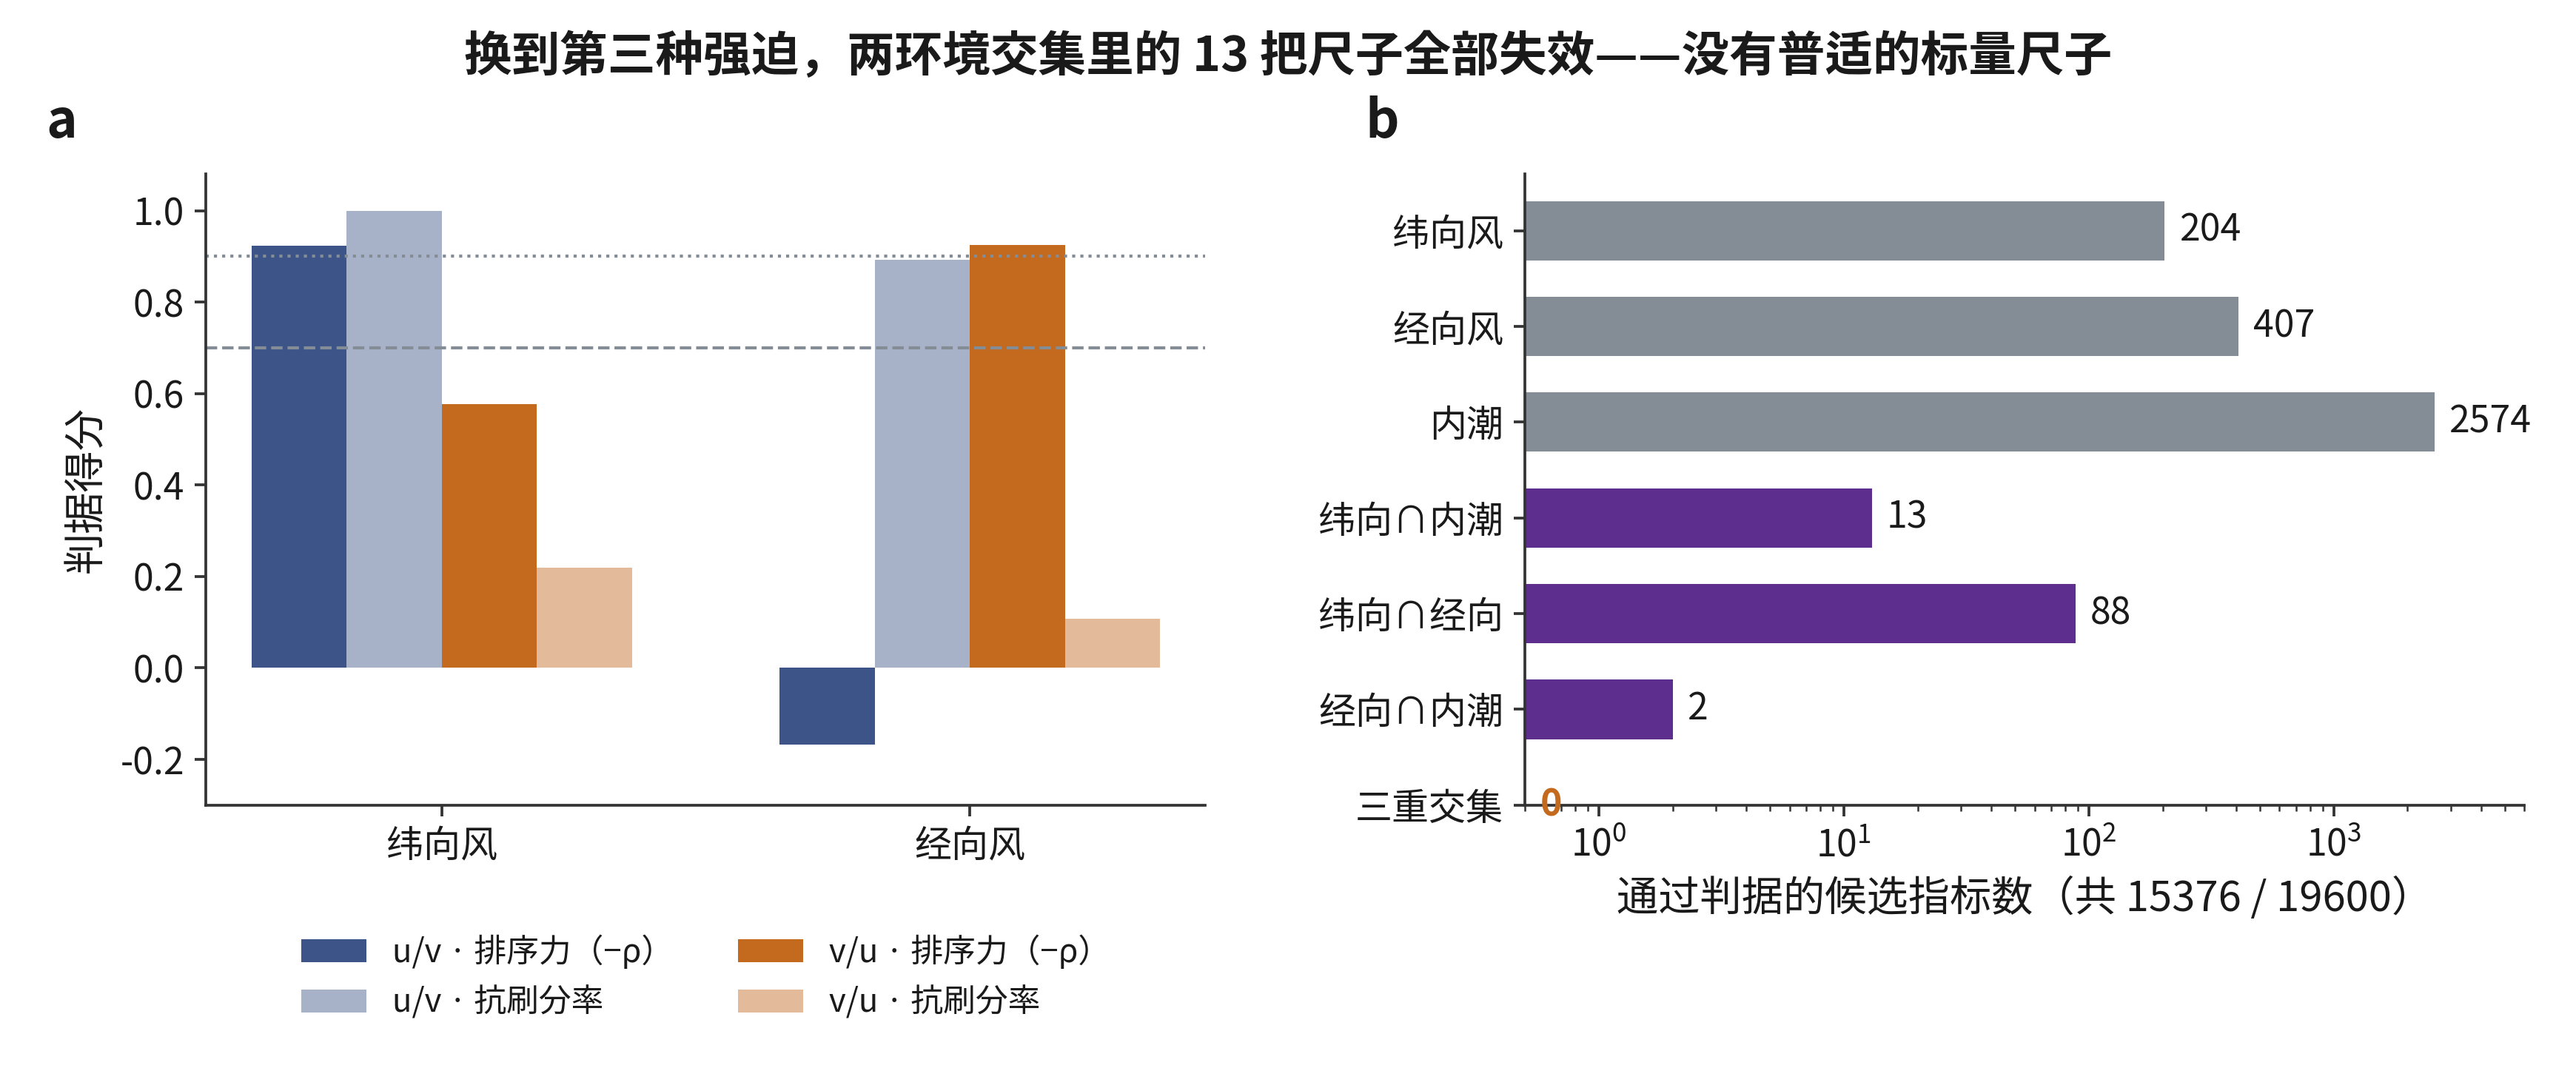

Here is the Python script that generated this plot:
#!/home/xinyuan/anaconda3/envs/numpy1/bin/python
# -*- coding: utf-8 -*-
"""E52 图: 三种强迫下, 没有一把标量尺子同时满足排序(A)与抗刷分(B); 交集漏斗归零"""
import sys, json
sys.path.insert(0,'/data/xinyuan/GOAI_ai4s_env/scripts')
import figstyle as F
import matplotlib.pyplot as plt
import numpy as np
F.paper_style()
BLUE='#3C5488'; GRAY2='#848D96'; AMBER='#C46A1F'; PUR2='#5E2E8F'
D=json.load(open('/data/xinyuan/GOAI_ai4s_env/e52/E52_CROSS.json'))
fig,axs=plt.subplots(1,2,figsize=(11.6,4.9))
plt.subplots_adjust(wspace=0.32,top=0.84,bottom=0.26,left=0.08,right=0.98)
# (a) uv 与 vu 在两种风向下的 A/B 两项
ax=axs[0]; F.panel(ax,'a')
labels=['纬向风','经向风']; x=np.arange(2); w=0.18
uvA=[-D['uv_zonal']['rho'],-D['uv_merid']['rho']]; uvB=[D['uv_zonal']['paired'],D['uv_merid']['paired']]
vuA=[-D['vu_zonal']['rho'],-D['vu_merid']['rho']]; vuB=[D['vu_zonal']['paired'],D['vu_merid']['paired']]
ax.bar(x-1.5*w,uvA,w,color=BLUE,label='u/v · 排序力（−ρ）')
ax.bar(x-0.5*w,uvB,w,color=BLUE,alpha=0.45,label='u/v · 抗刷分率')
ax.bar(x+0.5*w,vuA,w,color=AMBER,label='v/u · 排序力（−ρ）')
ax.bar(x+1.5*w,vuB,w,color=AMBER,alpha=0.45,label='v/u · 抗刷分率')
ax.axhline(0.7,color=GRAY2,lw=1,ls='--'); ax.axhline(0.9,color=GRAY2,lw=1,ls=':')
ax.set_xticks(x); ax.set_xticklabels(labels); ax.set_ylim(-0.3,1.08); ax.set_ylabel('判据得分')
ax.legend(loc='upper center',ncol=2,fontsize=10.5,bbox_to_anchor=(0.5,-0.16),frameon=False)
# (b) 交集漏斗
ax=axs[1]; F.panel(ax,'b')
names=['纬向风','经向风','内潮','纬向∩内潮','纬向∩经向','经向∩内潮','三重交集']
vals=[D['zonal_pass'],D['merid_pass'],D['tide_alarm'],D['inter_zonal_tide'],D['inter_zonal_merid'],D['inter_merid_tide'],D['inter_triple']]
cols=[GRAY2,GRAY2,GRAY2,PUR2,PUR2,PUR2,AMBER]
y=np.arange(len(names))[::-1]
ax.barh(y,[v if v>0 else np.nan for v in vals],color=cols,height=0.62)
for yi,v in zip(y,vals): ax.text((v if v>0 else 0.5)*1.15,yi,str(v),va='center',fontsize=12,color=(AMBER if v==0 else '#1a1a1a'),fontweight=('bold' if v==0 else 'normal'))
ax.set_xscale('log'); ax.set_xlim(0.5,6000); ax.set_yticks(y); ax.set_yticklabels(names)
ax.set_xlabel('通过判据的候选指标数（共 15376 / 19600）')
fig.suptitle('换到第三种强迫，两环境交集里的 13 把尺子全部失效——没有普适的标量尺子',fontsize=15.5,fontweight='bold',y=0.97)
fig.savefig('/data/xinyuan/GOAI_ai4s_env/e44/figs/fig_e52.png',dpi=300); print('saved')
